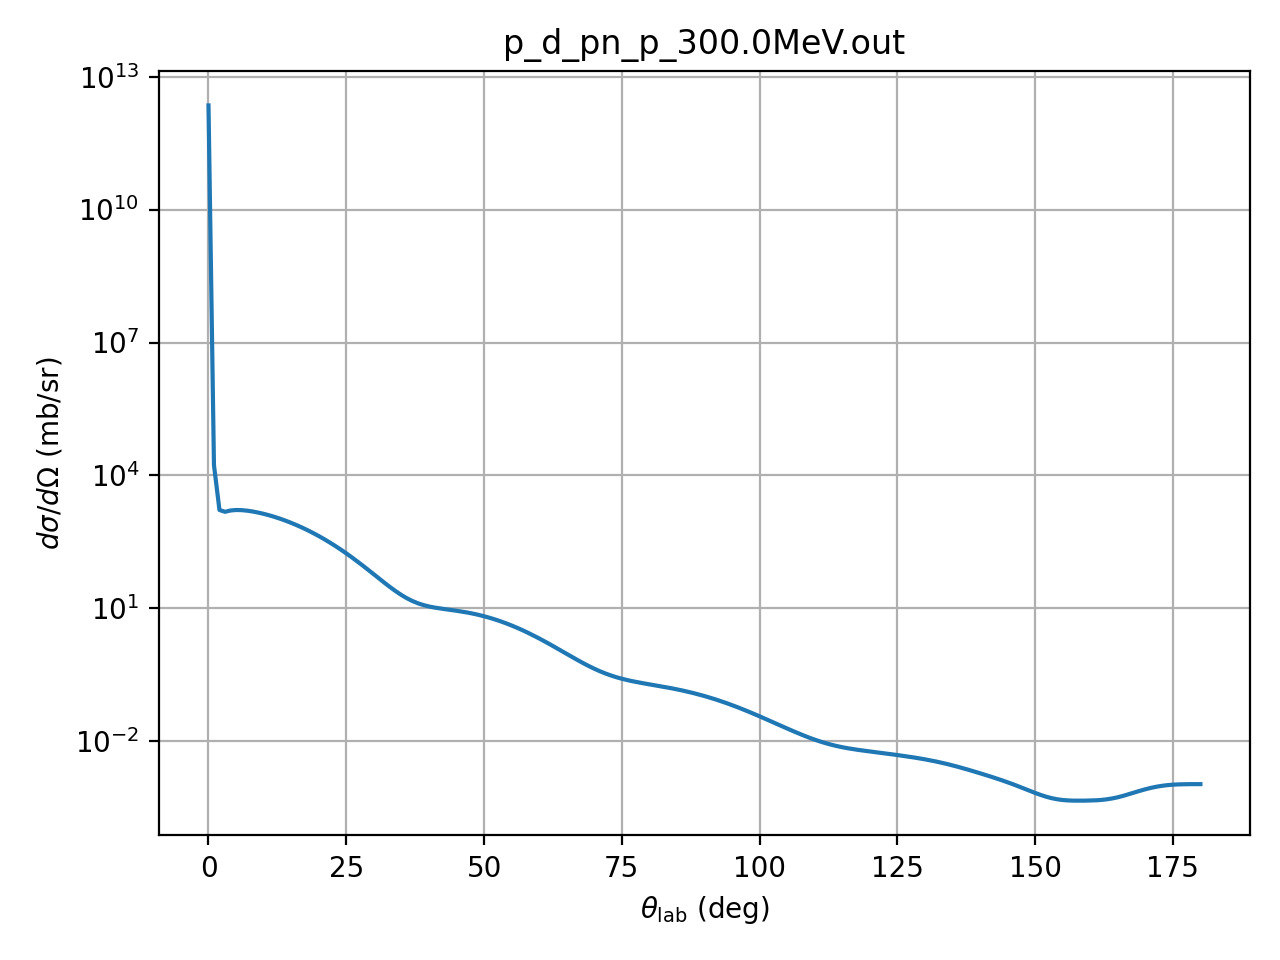

The data file committed next to this chart (first rows):
theta_deg, dsigma_domega_mb_sr, ratio_to_rutherford
0.01, 2234500000000, 1
1.0, 17046, 0.7628
2.0, 1662, 1.19
3.0, 1513, 5.482
4.0, 1620, 18.54
5.0, 1661, 46.41
6.0, 1651, 95.56
7.0, 1606, 172.1
8.0, 1538, 281.1
9.0, 1456, 425.7
10.0, 1363, 606.9
11.0, 1264, 822.8
12.0, 1161, 1069
13.0, 1057, 1339
14.0, 953.6, 1623
15.0, 853.2, 1911
16.0, 756.9, 2191
17.0, 665.8, 2452
18.0, 580.6, 2683
19.0, 502, 2874
20.0, 430.3, 3019
21.0, 365.6, 3112
22.0, 308, 3151
23.0, 257.3, 3136
24.0, 213.1, 3072
25.0, 175, 2963
26.0, 142.6, 2817
27.0, 115.3, 2642
28.0, 92.61, 2448
29.0, 74, 2244
30.0, 58.92, 2040
31.0, 46.86, 1844
32.0, 37.36, 1664
33.0, 29.99, 1506
34.0, 24.35, 1373
35.0, 20.12, 1269
36.0, 16.99, 1195
37.0, 14.71, 1150
38.0, 13.07, 1133
39.0, 11.91, 1141
40.0, 11.07, 1169
41.0, 10.46, 1214
42.0, 9.99, 1271
43.0, 9.592, 1336
44.0, 9.226, 1402
45.0, 8.86, 1466
46.0, 8.476, 1524
47.0, 8.064, 1573
48.0, 7.623, 1610
49.0, 7.152, 1632
50.0, 6.659, 1639
51.0, 6.149, 1630
52.0, 5.633, 1605
53.0, 5.117, 1565
54.0, 4.611, 1512
55.0, 4.122, 1446
56.0, 3.656, 1370
57.0, 3.218, 1287
58.0, 2.812, 1199
59.0, 2.441, 1107
... 121 more rows
